15-way image classification set "data" from GitHub (ydtrxh/ENSAM-Smart-Navigation); label vocabulary: student administration office, amphithéâtre, GMS practical work workshop, bibliothèque, forum center, centre de langue, centre de recherche, département matériaux et des procédés, AEEE department, civil engineering department, département mathématiques informatique, département forge et fonderie, département énergétique, salle de conférence, TP fabrication mécanique.

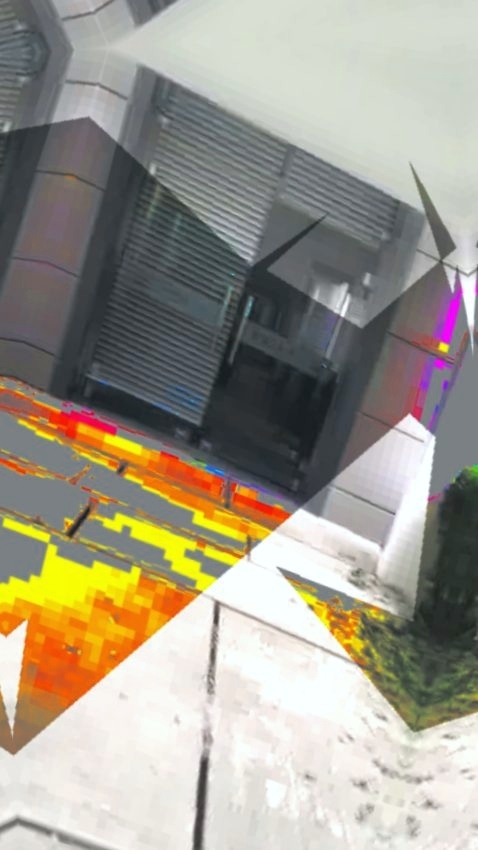
Label: forum center

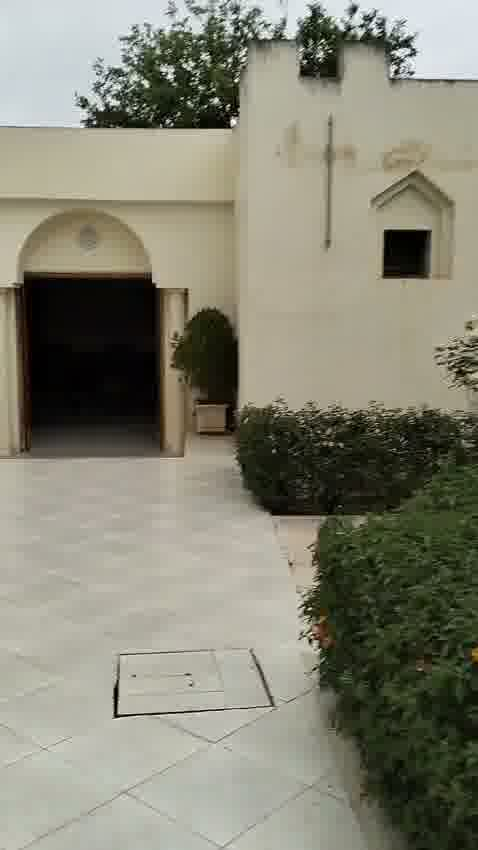
Label: student administration office

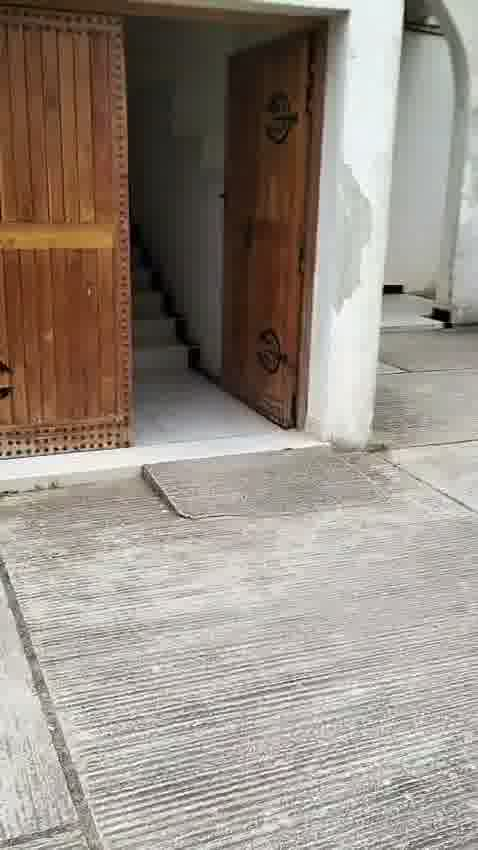
Label: département mathématiques informatique

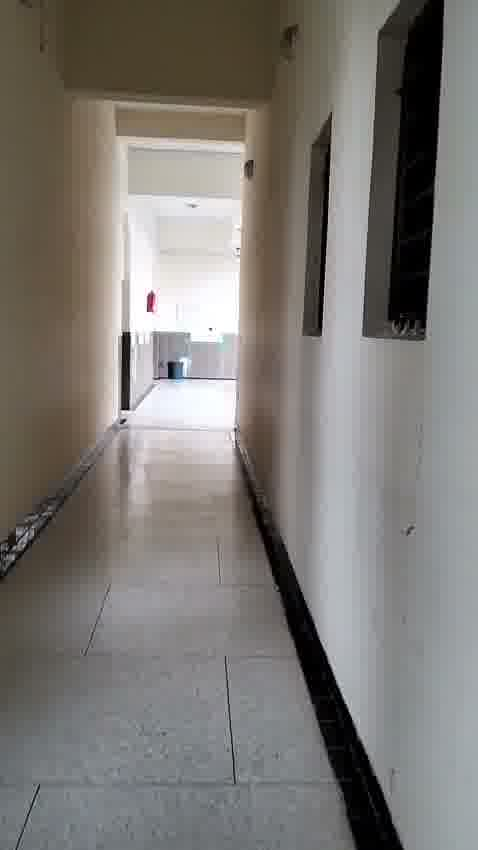
Label: bibliothèque

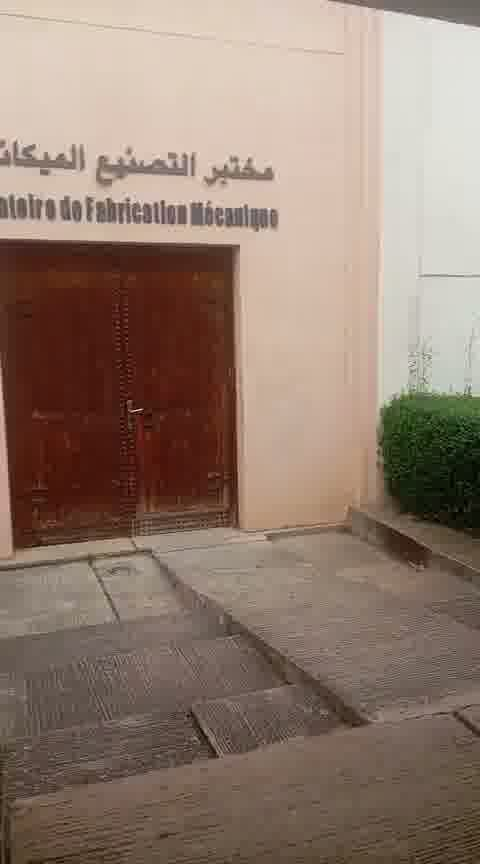
Label: TP fabrication mécanique

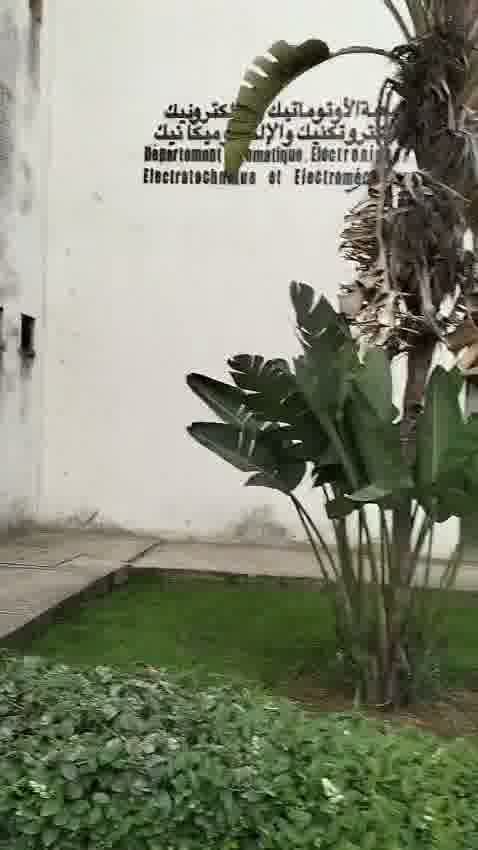
Label: AEEE department
